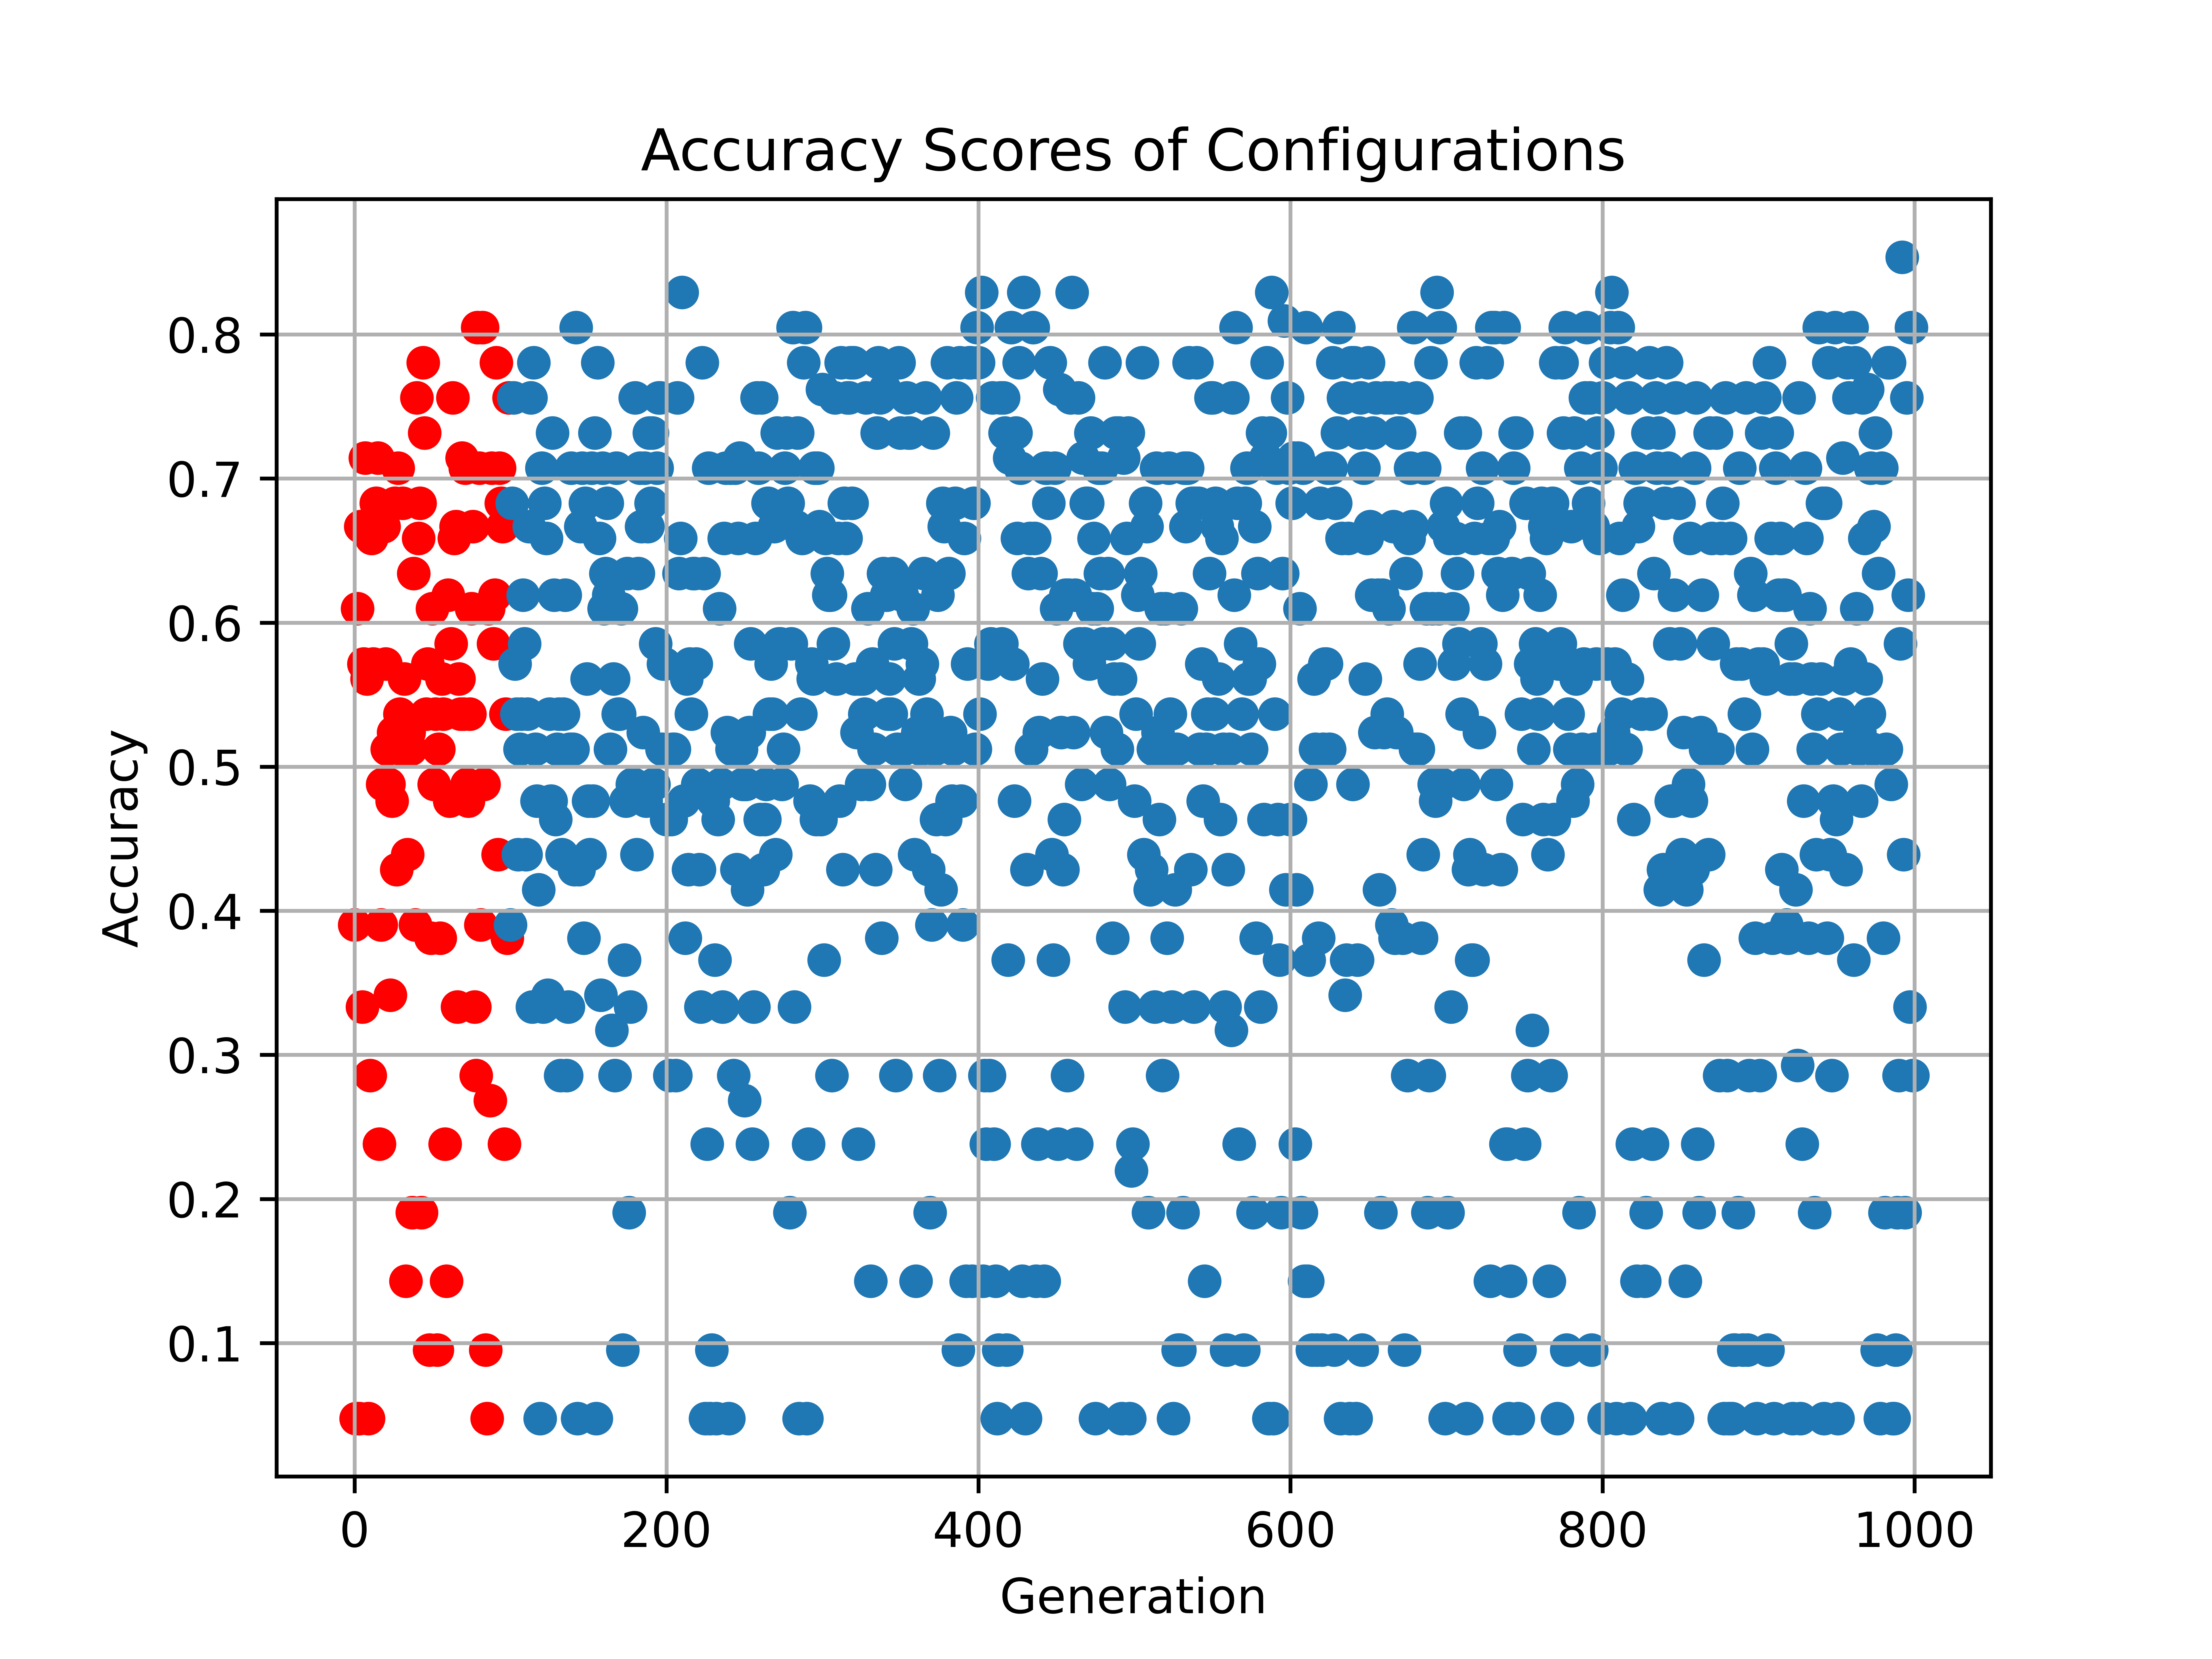

The table this chart was drawn from, first rows:
0.3902439024390244, {'c1_weight': 2.238858829846902, 'channe…
0.04762, {'c1_weight': 3.1385445762730453, 'chann…
0.6098, {'c1_weight': 4.571089797254431, 'channe…
0.04762, {'c1_weight': 4.5322804189971375, 'chann…
0.6667, {'c1_weight': 4.785667903936412, 'channe…
0.3333, {'c1_weight': 3.1293204475052008, 'chann…
0.5714, {'c1_weight': 2.926558521253253, 'channe…
0.7143, {'c1_weight': 4.380822767186827, 'channe…
0.561, {'c1_weight': 2.3803267370320644, 'chann…
0.04762, {'c1_weight': 3.669574746604823, 'channe…
0.2857, {'c1_weight': 4.330832818176127, 'channe…
0.6585, {'c1_weight': 3.1276127072450195, 'chann…
0.5714, {'c1_weight': 3.784975465247314, 'channe…
0.6667, {'c1_weight': 3.778984230120335, 'channe…
0.6829, {'c1_weight': 2.684904642013892, 'channe…
0.7143, {'c1_weight': 2.21323106839856, 'channel…
0.2381, {'c1_weight': 4.992833900453837, 'channe…
0.3902, {'c1_weight': 4.208994631262099, 'channe…
0.4878, {'c1_weight': 2.880206954192027, 'channe…
0.6667, {'c1_weight': 4.427070322978141, 'channe…
0.5714, {'c1_weight': 4.183386869947989, 'channe…
0.5122, {'c1_weight': 4.042579758498971, 'channe…
0.4878, {'c1_weight': 2.5464843584199546, 'chann…
0.3415, {'c1_weight': 4.309304442886552, 'channe…
0.4762, {'c1_weight': 2.829512361846853, 'channe…
0.5238, {'c1_weight': 4.722750327045178, 'channe…
0.6829, {'c1_weight': 3.30825021546074, 'channel…
0.4286, {'c1_weight': 3.8391515549797663, 'chann…
0.7073, {'c1_weight': 4.069793611398081, 'channe…
0.5366, {'c1_weight': 4.926361712528108, 'channe…
0.5122, {'c1_weight': 2.2103003344984318, 'chann…
0.6829, {'c1_weight': 3.1852556328283974, 'chann…
0.561, {'c1_weight': 2.575872951530625, 'channe…
0.1429, {'c1_weight': 4.794435284883329, 'channe…
0.439, {'c1_weight': 3.235576508865918, 'channe…
0.5238, {'c1_weight': 4.4533911995773225, 'chann…
0.5122, {'c1_weight': 4.328199192593375, 'channe…
0.1905, {'c1_weight': 2.658566188335608, 'channe…
0.6341, {'c1_weight': 3.3162436870300054, 'chann…
0.3902, {'c1_weight': 3.940043358463109, 'channe…
0.7561, {'c1_weight': 4.868721527412008, 'channe…
0.6585, {'c1_weight': 3.1735828508308224, 'chann…
0.6829, {'c1_weight': 4.74573458054728, 'channel…
0.1905, {'c1_weight': 4.549830505465406, 'channe…
0.7805, {'c1_weight': 4.929843596057779, 'channe…
0.7317, {'c1_weight': 2.9434932126804703, 'chann…
0.5366, {'c1_weight': 2.813324349067686, 'channe…
0.5714, {'c1_weight': 3.487110119696677, 'channe…
0.09524, {'c1_weight': 4.729076072030969, 'channe…
0.381, {'c1_weight': 2.5962924990004024, 'chann…
0.6098, {'c1_weight': 3.259453168409124, 'channe…
0.4878, {'c1_weight': 4.739898833995619, 'channe…
0.5366, {'c1_weight': 3.9323498333378097, 'chann…
0.09524, {'c1_weight': 3.2848262036254323, 'chann…
0.5122, {'c1_weight': 2.9623271242460114, 'chann…
0.381, {'c1_weight': 3.529002981297742, 'channe…
0.561, {'c1_weight': 2.8741946187098866, 'chann…
0.5366, {'c1_weight': 4.715214302327578, 'channe…
0.2381, {'c1_weight': 2.7534413017821775, 'chann…
0.1429, {'c1_weight': 3.7497496716720145, 'chann…
0.619, {'c1_weight': 4.504162112593535, 'channe…
... 939 more rows
